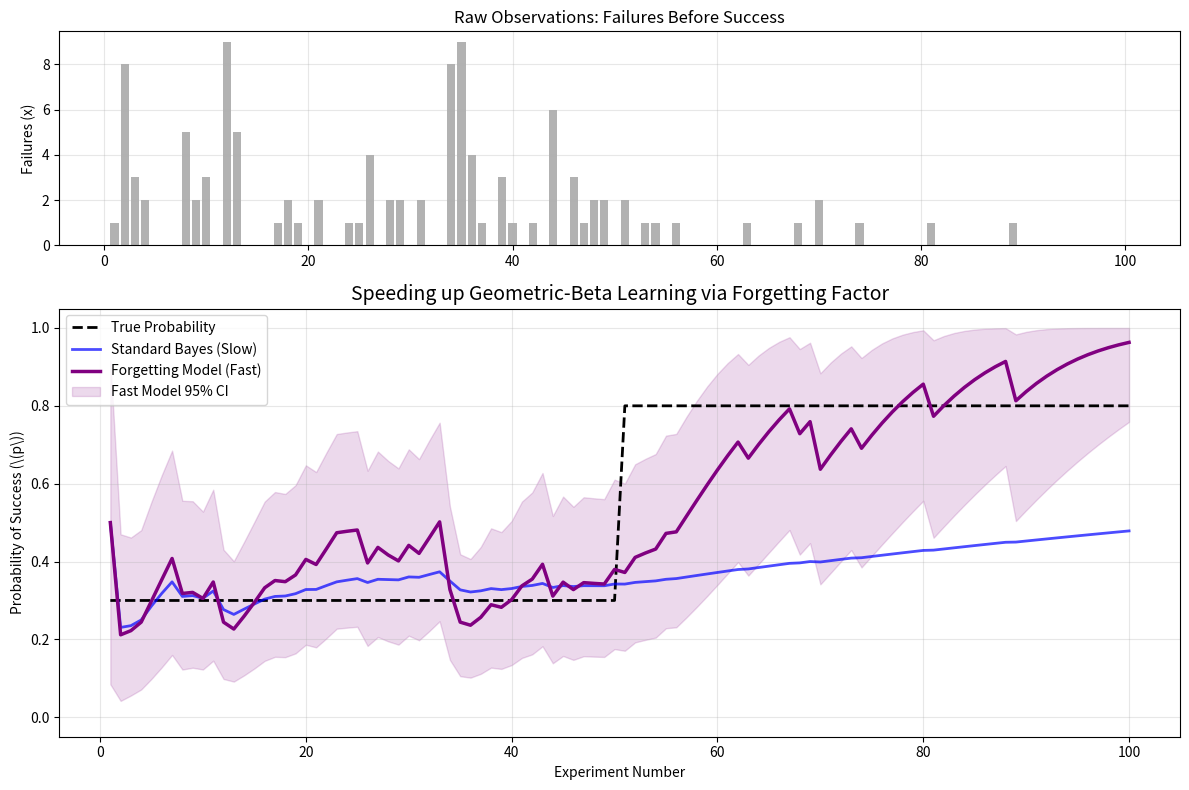

The script that saved this image:
import numpy as np
import matplotlib.pyplot as plt
from scipy.stats import beta
import os

# Ensure the images directory exists
os.makedirs('images', exist_ok=True)


class FastOnlineGeometricModel:
    def __init__(self, alpha_prior=1.0, beta_prior=1.0, forgetting_factor=1.0):
        self.alpha = alpha_prior
        self.beta = beta_prior
        self.ff = forgetting_factor

    def update(self, failures):
        # Apply forgetting factor to old memory, then add new data
        self.alpha = (self.alpha * self.ff) + 1
        self.beta = (self.beta * self.ff) + failures

    def get_expected_probability(self):
        return self.alpha / (self.alpha + self.beta)

    def get_credible_interval(self, confidence=0.95):
        lp = (1.0 - confidence) / 2.0
        up = 1.0 - lp
        return beta.ppf(lp, self.alpha, self.beta), beta.ppf(up, self.alpha, self.beta)


# 1. GENERATE DATA (True prob jumps from 0.3 to 0.8 at step 50)
np.random.seed(42)
n_steps = 100
true_p_phase1 = 0.3
true_p_phase2 = 0.8

data_list = []
for i in range(n_steps):
    true_p = true_p_phase1 if i < 50 else true_p_phase2
    # np.random.geometric returns total trials (k >= 1). Failures = trials - 1
    trials = np.random.geometric(true_p)
    data_list.append(trials - 1)

# 2. INITIALIZE MODELS
# Standard Model (No forgetting)
standard_model = FastOnlineGeometricModel(forgetting_factor=1.0)
# Fast Model (Forgetting)
fast_model = FastOnlineGeometricModel(forgetting_factor=0.85)

# Lists for plotting
std_probs, fast_probs = [], []
fast_lb, fast_ub = [], []

# 3. RUN SIMULATION
for failures in data_list:
    standard_model.update(failures)
    fast_model.update(failures)

    std_probs.append(standard_model.get_expected_probability())
    fast_probs.append(fast_model.get_expected_probability())
    lb, ub = fast_model.get_credible_interval()
    fast_lb.append(lb);
    fast_ub.append(ub)

# 4. PLOT
fig, (ax1, ax2) = plt.subplots(2, 1, figsize=(12, 8), gridspec_kw={'height_ratios': [1, 2]})

# Top plot: Raw Failures
ax1.bar(range(1, n_steps + 1), data_list, color='gray', alpha=0.6)
ax1.set_title('Raw Observations: Failures Before Success', fontsize=12)
ax1.set_ylabel('Failures (x)')
ax1.grid(True, alpha=0.3)

# Bottom plot: Probability tracking
ax2.plot(range(1, n_steps + 1), [0.3] * 50 + [0.8] * 50, 'k--', linewidth=2, label='True Probability')

# Plot BOTH models for comparison
ax2.plot(range(1, n_steps + 1), std_probs, 'b-', linewidth=2, alpha=0.7, label='Standard Bayes (Slow)')
ax2.plot(range(1, n_steps + 1), fast_probs, 'purple', linewidth=2.5, label='Forgetting Model (Fast)')
ax2.fill_between(range(1, n_steps + 1), fast_lb, fast_ub, color='purple', alpha=0.15, label='Fast Model 95% CI')

ax2.set_title('Speeding up Geometric-Beta Learning via Forgetting Factor', fontsize=14)
ax2.set_xlabel('Experiment Number')
ax2.set_ylabel(r'Probability of Success (\(p\))')
ax2.set_ylim(-0.05, 1.05)
ax2.legend(loc='upper left')
ax2.grid(True, alpha=0.3)

plt.tight_layout()

# Save to the images folder
plt.savefig('images/geometric_graph.png', dpi=300, bbox_inches='tight')
plt.show()
